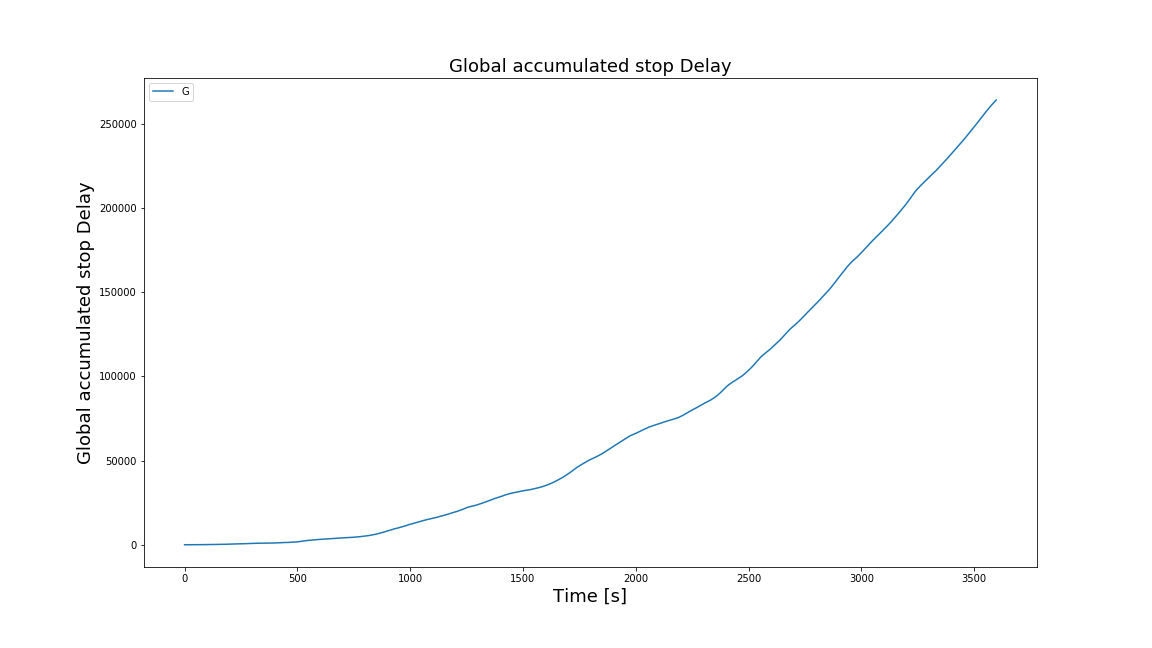

Source data for this figure (header and first rows):
Time, Global accumulated stop Delay
0, 0.0
1, 0.0
2, 0.0
3, 0.0
4, 0.0
5, 0.0
6, 0.0
7, 0.0
8, 0.0
9, 0.0
10, 0.0
11, 0.0
12, 0.0
13, 0.0
14, 0.0
15, 0.0
16, 0.0
17, 0.0
18, 0.0
19, 0.0
20, 0.0
21, 0.0
22, 0.0
23, 0.7063
24, 1.706
25, 2.921
26, 4.921
27, 7
28, 10
29, 13
30, 16
31, 19
32, 21
33, 23
34, 25
35, 27
36, 29
37, 31
38, 33.34
39, 36.34
40, 39.34
41, 42.34
42, 42.34
43, 42.34
44, 42.34
45, 42.34
46, 42.34
47, 42.34
48, 42.34
49, 42.34
50, 42.34
51, 42.34
52, 42.34
53, 42.34
54, 42.34
55, 42.34
56, 42.34
57, 42.34
58, 42.34
59, 42.34
... 3,539 more rows
